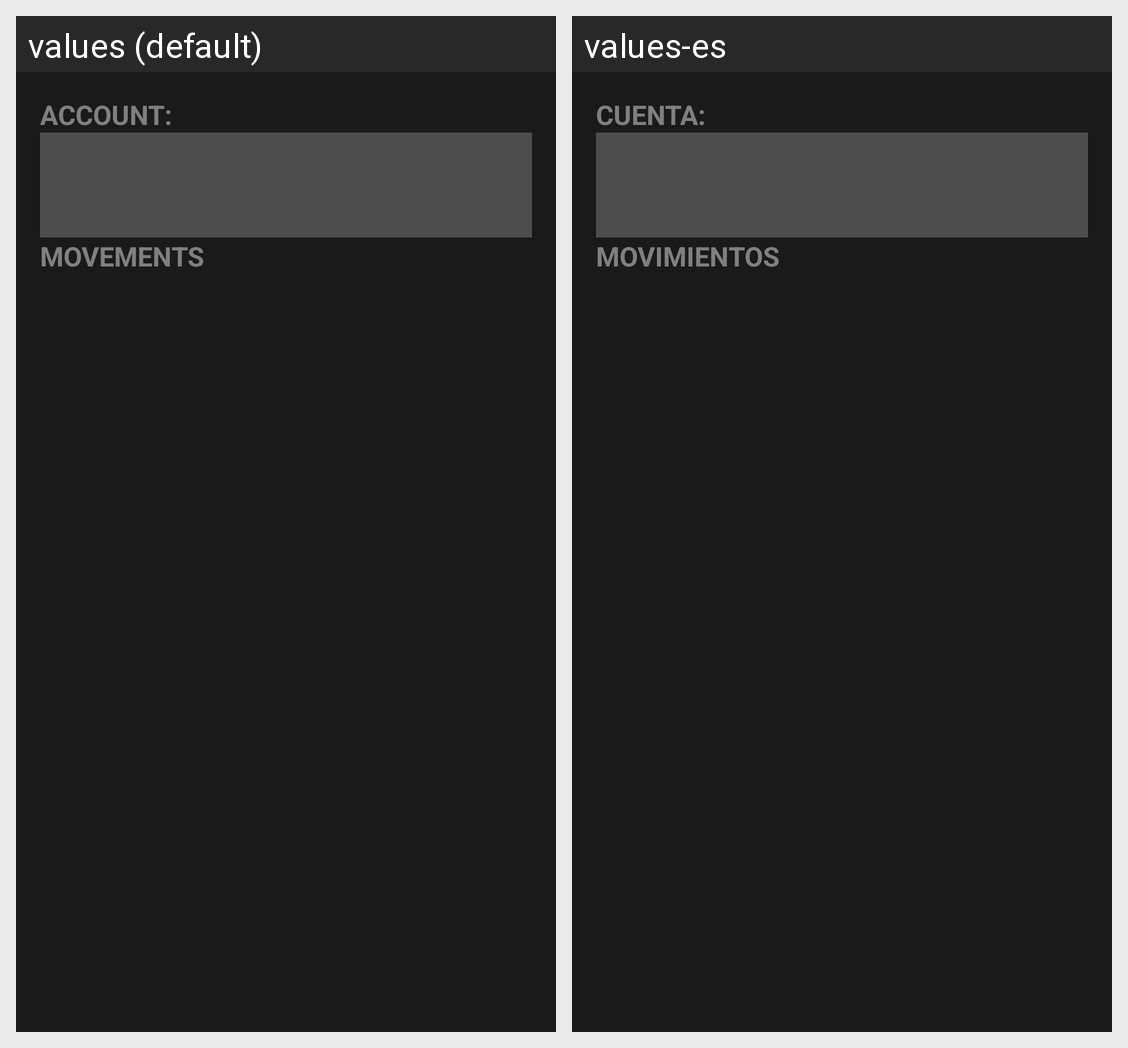

Strings drawn on this Android screen and how each of the app's shown locales translates them:
Android screen res/layout/cash_movements.xml rendered under 2 locales, left to right: values (default), values-es. Device: Nexus 5 (rendered at 1080×1920; each locale shown at half size, 540×960, under a caption strip naming it); theme AppTheme.
Strings drawn on this screen, with the default value and each locale's value (text and hints the layout hard-codes, and strings that could not be matched under every locale, appear in the picture but are not listed):

account
  values: ACCOUNT:
  values-es: CUENTA:

movements
  values: MOVEMENTS
  values-es: MOVIMIENTOS
